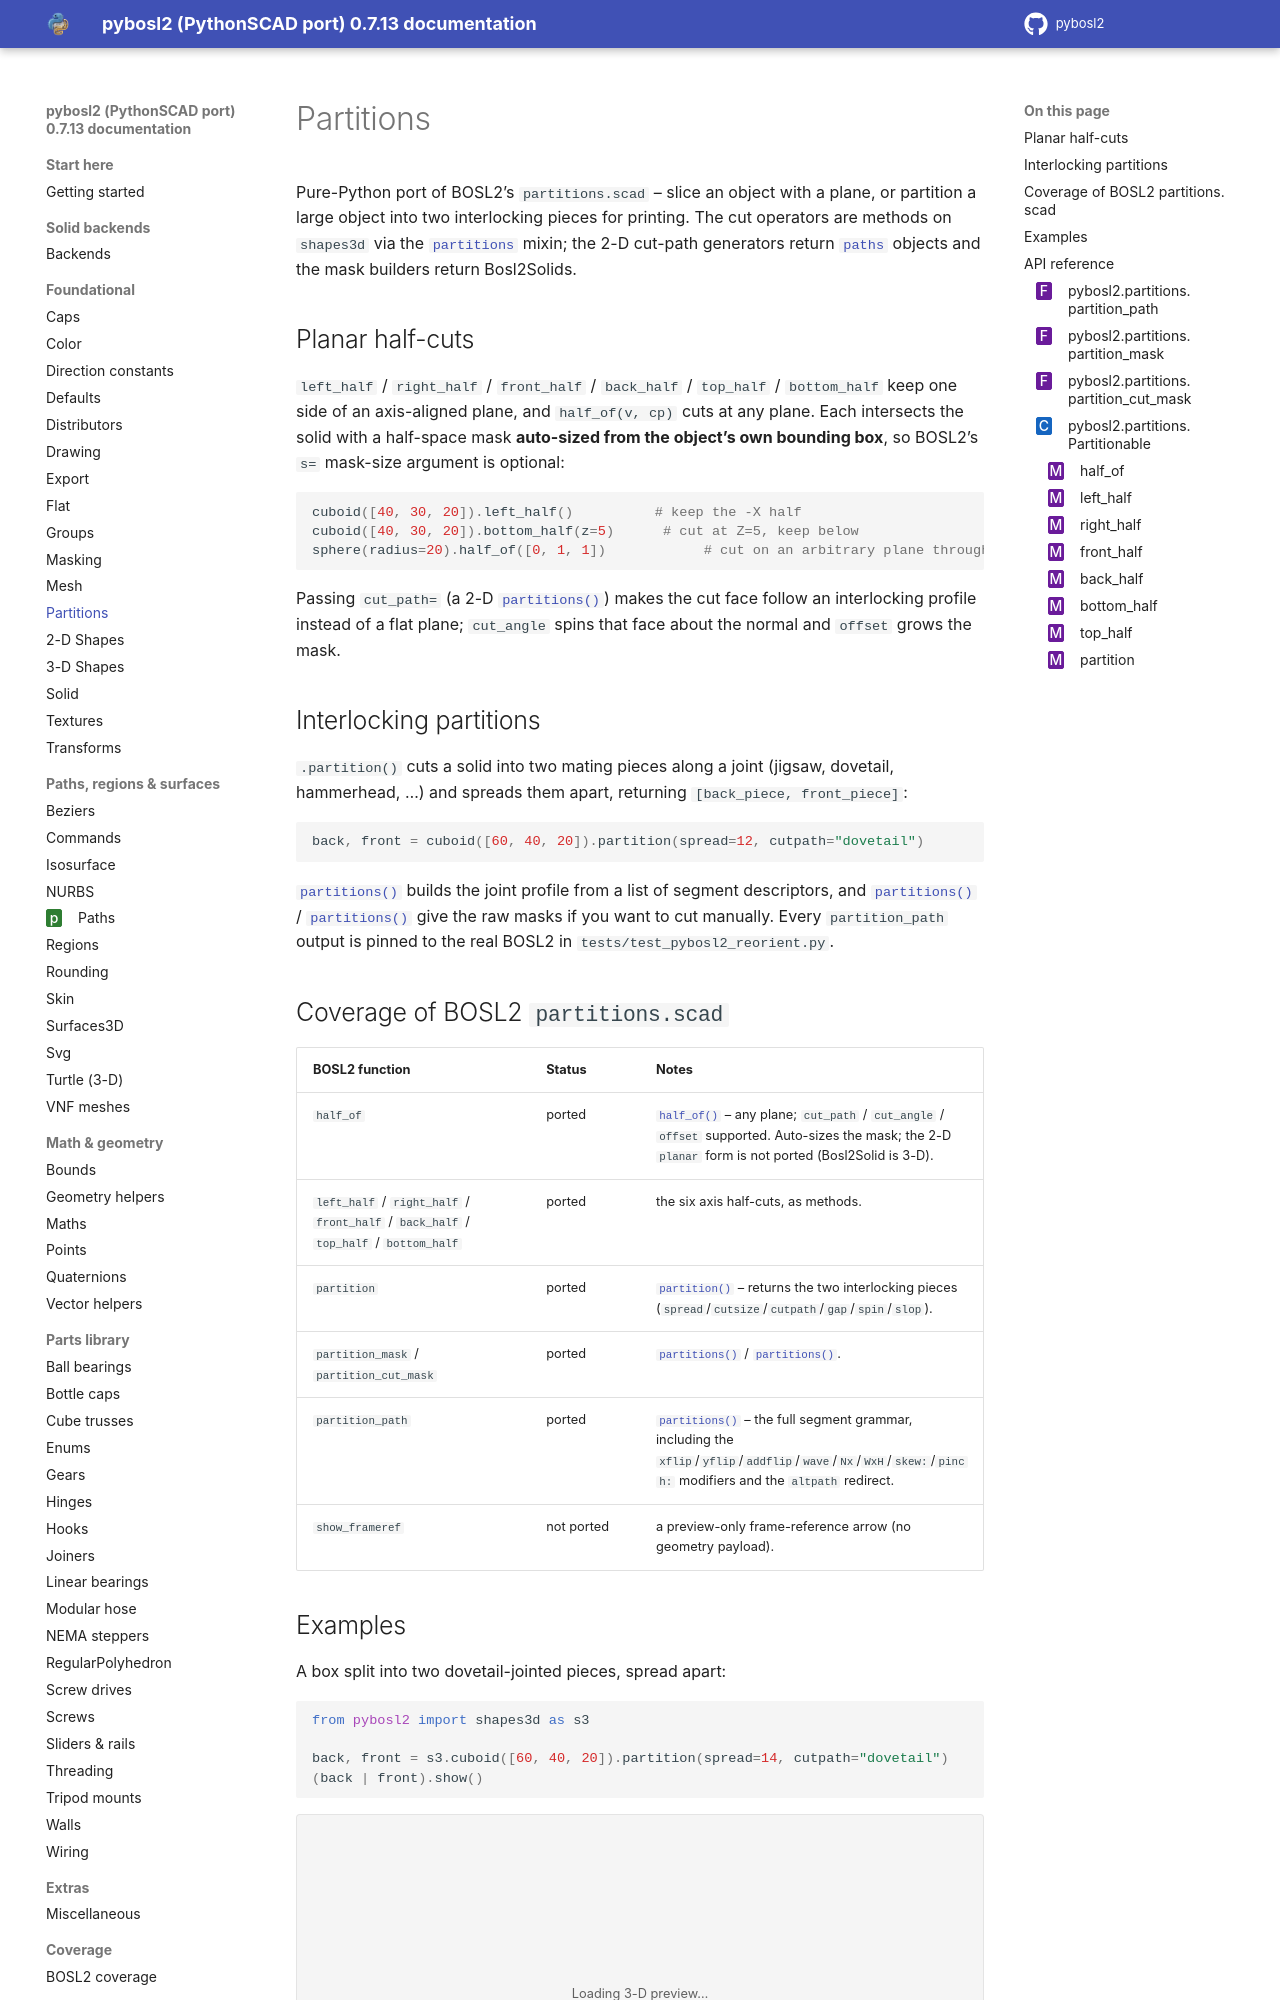

repository: pinkfish/pybosl2 · page: v0.8.0/foundational/partitions.html · generator: sphinx

Partitions: planar cuts & interlocking splits
=============================================

Pure-Python port of BOSL2's ``partitions.scad`` -- slice an object with a plane, or partition a
large object into two interlocking pieces for printing. The cut operators are methods on
:class:`~pybosl2.shapes3d` via the :class:`~pybosl2.partitions` mixin; the
2-D cut-path generators return :class:`~pybosl2.paths` objects and the ma
